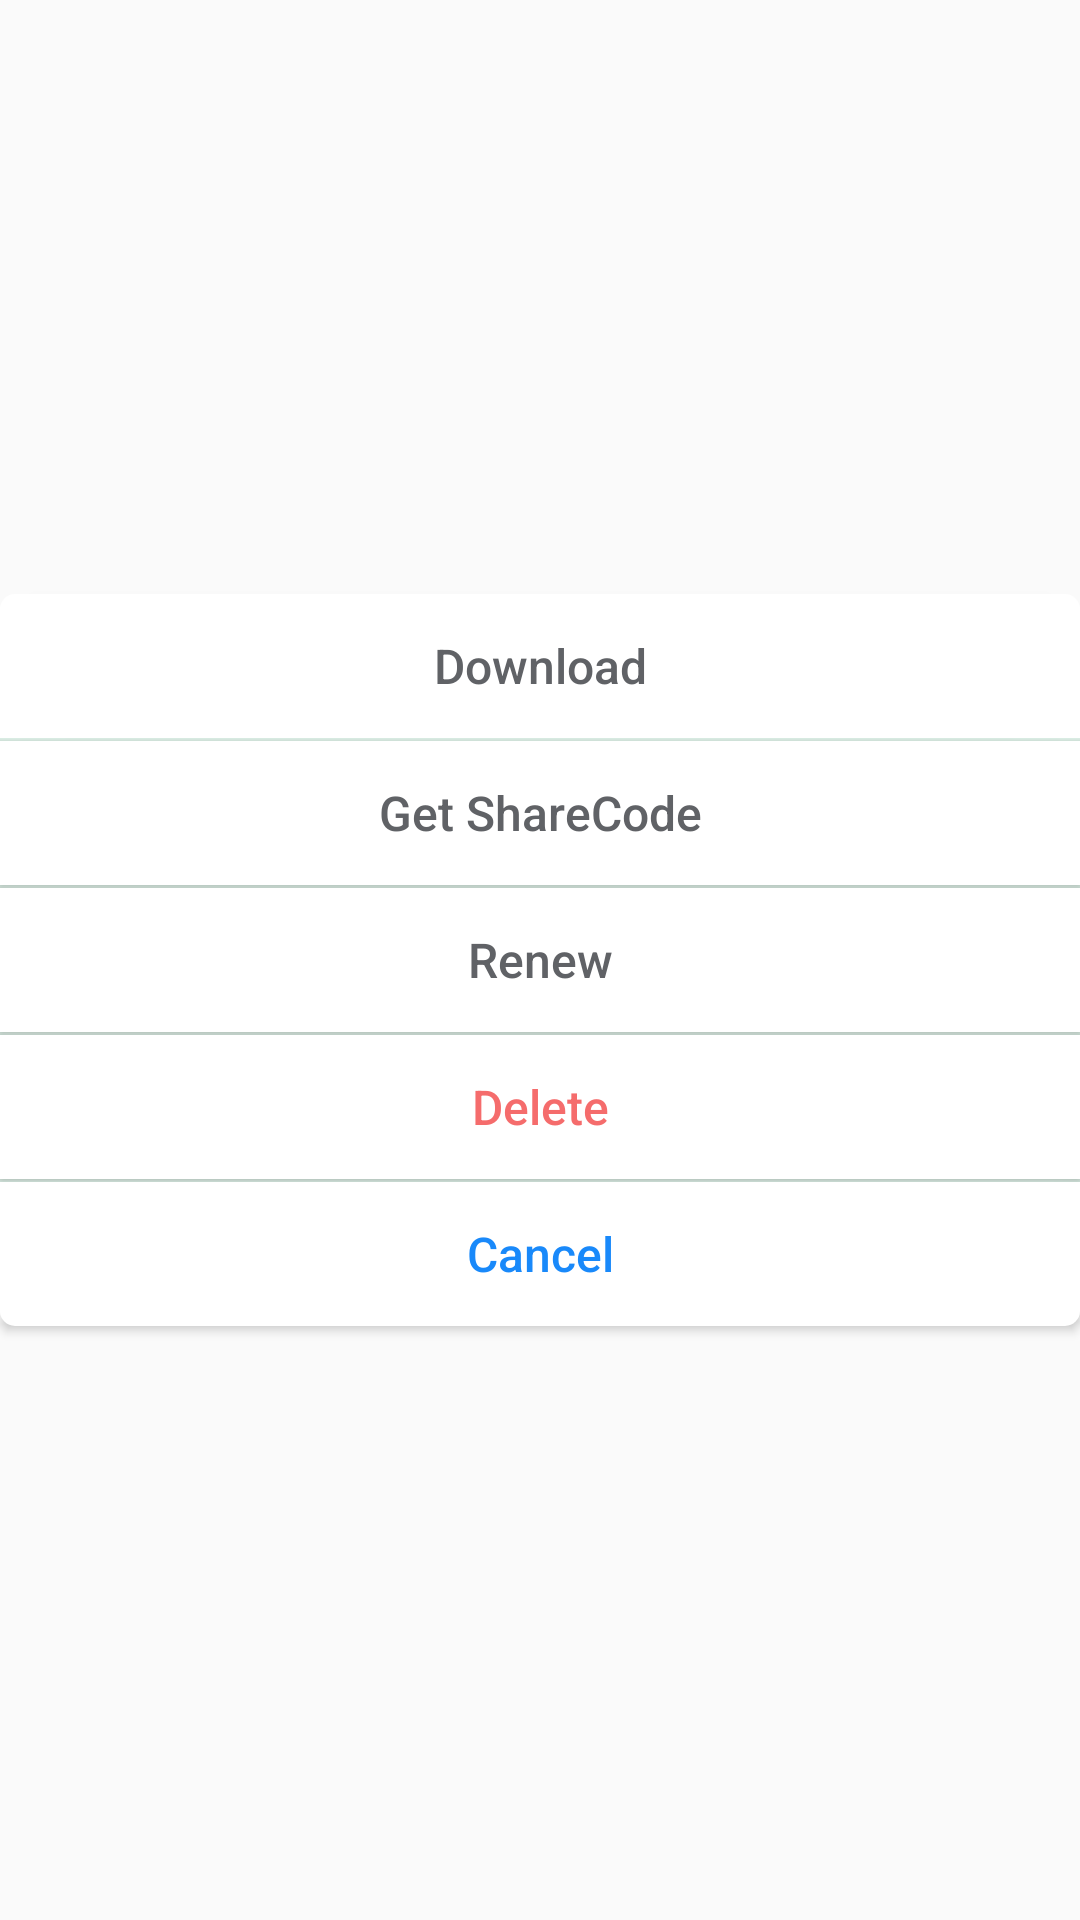

Layout XML and referenced resources for this Android screen:
<!-- AndroidManifest.xml: application theme AppTheme -->
<!-- res/layout/dialog_blockfileoptions_layout.xml -->
<?xml version="1.0" encoding="utf-8"?>
<LinearLayout xmlns:android="http://schemas.android.com/apk/res/android"
    android:layout_width="match_parent"
    android:layout_height="wrap_content"
    android:background="@android:color/transparent"
    android:gravity="center"
    android:orientation="vertical">

    <Button
        android:id="@+id/blockfile_detail_btn"
        android:layout_width="match_parent"
        android:layout_height="48dp"
        android:background="@drawable/background_dialog_header"
        android:text="Detail"
        android:textAllCaps="false"
        android:textColor="#606266"
        android:textSize="16dp"
        android:visibility="gone" />

    <View
        android:layout_width="match_parent"
        android:layout_height="1dp"
        android:background="#DCEFE6"
        android:visibility="gone"/>

    <Button
        android:id="@+id/blockfile_download_btn"
        android:layout_width="match_parent"
        android:layout_height="48dp"
        android:text="Download"
        android:background="@drawable/background_dialog_header"
        android:textAllCaps="false"
        android:textColor="#606266"
        android:textSize="16dp" />

    <View
        android:layout_width="match_parent"
        android:layout_height="1dp"
        android:background="#DCEFE6" />

    <Button
        android:id="@+id/blockfile_share_btn"
        android:layout_width="match_parent"
        android:layout_height="48dp"
        android:background="#FFFFFF"
        android:text="Get ShareCode"
        android:textAllCaps="false"
        android:textColor="#606266"
        android:textSize="16dp" />

    <View
        android:layout_width="match_parent"
        android:layout_height="1dp"
        android:background="#DCEFE6" />

    <Button
        android:id="@+id/blockfile_rename_btn"
        android:layout_width="match_parent"
        android:layout_height="48dp"
        android:background="#FFFFFF"
        android:text="Rename"
        android:textAllCaps="false"
        android:textColor="#606266"
        android:textSize="16dp"
        android:visibility="gone" />

    <View
        android:layout_width="match_parent"
        android:layout_height="1dp"
        android:background="#DCEFE6"
        android:visibility="gone" />

    <Button
        android:id="@+id/blockfile_renew_btn"
        android:layout_width="match_parent"
        android:layout_height="48dp"
        android:background="#FFFFFF"
        android:text="Renew"
        android:textAllCaps="false"
        android:textColor="#606266"
        android:textSize="16dp" />

    <View
        android:layout_width="match_parent"
        android:layout_height="1dp"
        android:background="#DCEFE6" />

    <Button
        android:id="@+id/blockfile_delete_btn"
        android:layout_width="match_parent"
        android:layout_height="48dp"
        android:background="#FFFFFF"
        android:text="Delete"
        android:textAllCaps="false"
        android:textColor="#F56C6C"
        android:textSize="16dp" />

    <View
        android:layout_width="match_parent"
        android:layout_height="1dp"
        android:background="#DCEFE6" />

    <Button
        android:id="@+id/blockfile_cancel_btn"
        android:layout_width="match_parent"
        android:layout_height="48dp"
        android:background="@drawable/background_dialog_footer"
        android:text="Cancel"
        android:textAllCaps="false"
        android:textColor="#1989FA"
        android:textSize="16dp" />

</LinearLayout>
<!-- resources referenced by this layout -->
<resources>
  <!-- drawable background_dialog_footer (drawable) -->
  <?xml version="1.0" encoding="utf-8"?>
  <shape xmlns:android="http://schemas.android.com/apk/res/android"
      android:color="#FFFFFFFF"
      android:shape="rectangle">
  
      <solid android:color="#FFFFFFFF" />
  
      <corners
          android:bottomLeftRadius="5dp"
          android:bottomRightRadius="5dp" />
  
  </shape>
  <!-- drawable background_dialog_header (drawable) -->
  <?xml version="1.0" encoding="utf-8"?>
  <shape xmlns:android="http://schemas.android.com/apk/res/android"
      android:color="#FFFFFFFF"
      android:shape="rectangle">
  
      <solid android:color="#FFFFFFFF" />
  
      <corners
          android:topLeftRadius="5dp"
          android:topRightRadius="5dp" />
  
  </shape>
  <style name="AppTheme" parent="Theme.AppCompat.Light.NoActionBar">
          
          <item name="colorPrimary">@color/colorPrimary</item>
          <item name="colorPrimaryDark">@color/colorPrimaryDark</item>
          <item name="colorAccent">@color/colorAccent</item>
      </style>
  <color name="colorPrimary">#008577</color>
  <color name="colorPrimaryDark">#00574B</color>
  <color name="colorAccent">#D81B60</color>
</resources>
